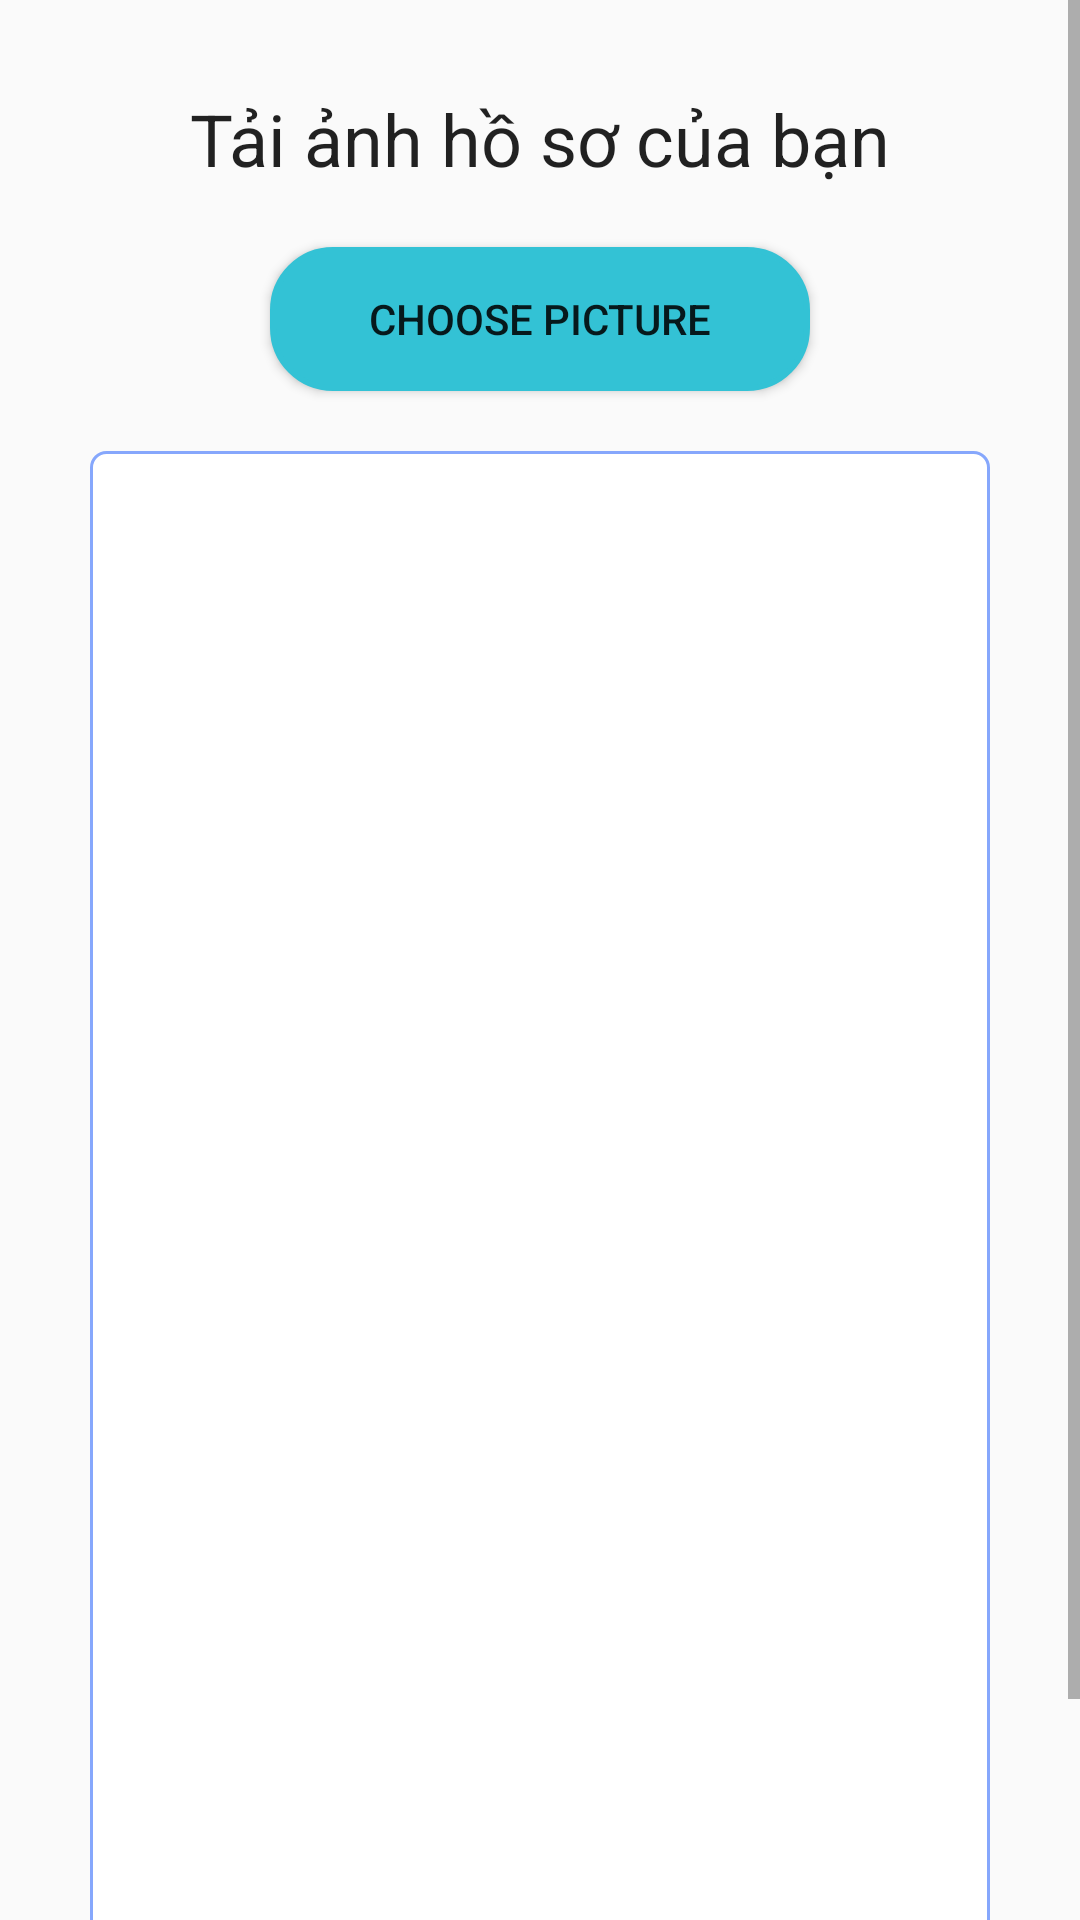

Reconstruct the res/layout file that produces this screen, plus the resources it refers to.
<!-- AndroidManifest.xml: activity theme Theme.AppCompat.Light.DarkActionBar -->
<!-- res/layout/activity_upload_profile_pic.xml -->
<?xml version="1.0" encoding="utf-8"?>
<ScrollView xmlns:android="http://schemas.android.com/apk/res/android"
    xmlns:app="http://schemas.android.com/apk/res-auto"
    xmlns:tools="http://schemas.android.com/tools"
    android:layout_width="match_parent"
    android:layout_height="match_parent"
    tools:context=".Layout_NoMain.UploadProfilePicActivity">
    <RelativeLayout
        android:layout_width="match_parent"
        android:layout_height="wrap_content"
        android:padding="15dp"
        android:layout_margin="15dp"
        >

        <TextView
            android:id="@+id/textView_upload_pic_head"
            android:layout_width="match_parent"
            android:layout_height="wrap_content"
            android:layout_marginTop="0dp"
            android:text="Tải ảnh hồ sơ của bạn"
            android:textAlignment="center"
            android:textAppearance="@style/TextAppearance.AppCompat.Headline" />

        <Button
            android:id="@+id/upload_pic_choose_button"
            android:layout_below="@id/textView_upload_pic_head"
            android:layout_width="180dp"
            android:background="@drawable/border_all"

            android:layout_height="wrap_content"
            android:layout_centerHorizontal="true"
            android:layout_marginTop="20dp"
            android:backgroundTint="#33C2D5"
            android:text="Choose Picture" />

        <ImageView
            android:id="@+id/imageView_profile_dp"
            android:layout_width="match_parent"
            android:layout_height="500dp"
            android:layout_marginTop="20dp"
            android:background="@drawable/border"
            android:layout_below="@id/upload_pic_choose_button"
            android:contentDescription="ImageView to Display Pic" />

        <Button
            android:layout_width="180dp"
            android:layout_height="wrap_content"
            android:layout_centerHorizontal="true"
            android:layout_below="@id/imageView_profile_dp"
            android:id="@+id/upload_pic_button"
            android:backgroundTint="#33C2D5"
            android:background="@drawable/border_all"

            android:layout_marginTop="10dp"
            android:text="Upload" />

        <ProgressBar
            android:id="@+id/progressBar"
            style="?android:attr/progressBarStyleLarge"
            android:layout_width="wrap_content"
            android:layout_height="wrap_content"
            android:layout_centerInParent="true"
            android:layout_centerHorizontal="true"
            android:elevation="10dp"
            android:visibility="gone" />

    </RelativeLayout>

</ScrollView>
<!-- resources referenced by this layout -->
<resources>
  <!-- drawable border (drawable) -->
  <?xml version="1.0" encoding="utf-8"?>
  <shape xmlns:android="http://schemas.android.com/apk/res/android">
  <solid android:color="@color/white"/>
      <stroke android:color="@color/timretro" android:width="1dp"/>
      <corners android:radius="5dp"/>
  </shape>
  <!-- drawable border_all (drawable) -->
  <?xml version="1.0" encoding="utf-8"?>
  <shape xmlns:android="http://schemas.android.com/apk/res/android">
  <solid android:color="#26C5DA">
  
  
  
  </solid>
      <stroke
          android:width="2dp"
          android:color="#00BCD4"/>
  
      <corners android:radius="20dp">
  
      </corners>
  
  </shape>
  <color name="white">#FFFFFFFF</color>
  <color name="timretro">#86A7FC</color>
</resources>
